Labelled photos from "images", an image-classification folder in JunmyeongPark/yolo26_kant. The possible labels are: knob, sign green, sign off, sign red, sign yellow.

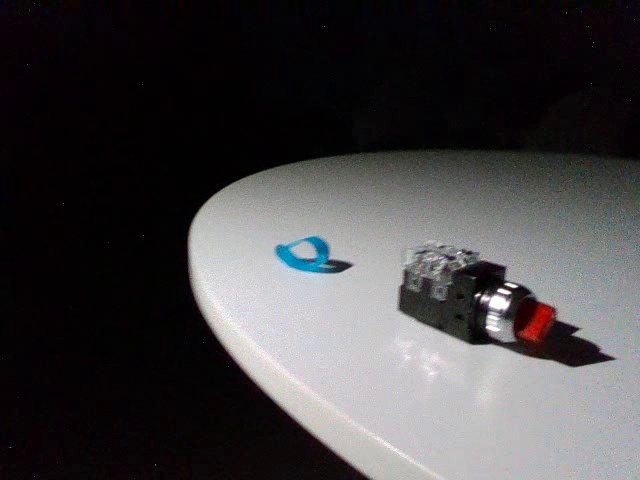
Label: knob

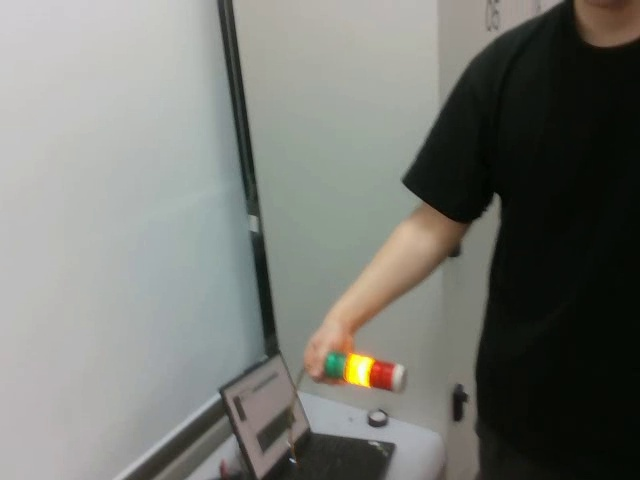
Label: sign yellow

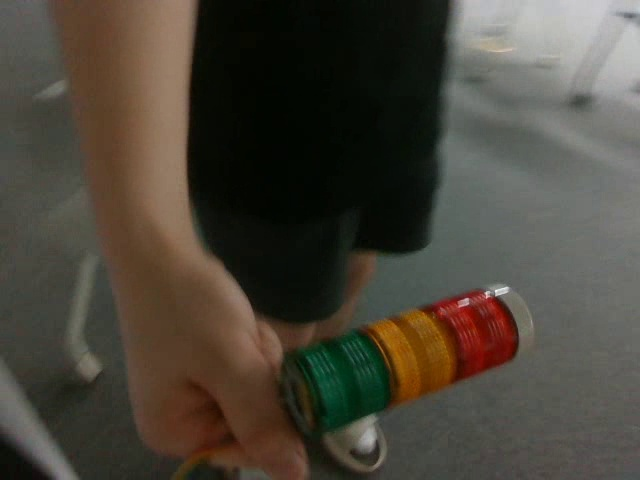
Label: sign off

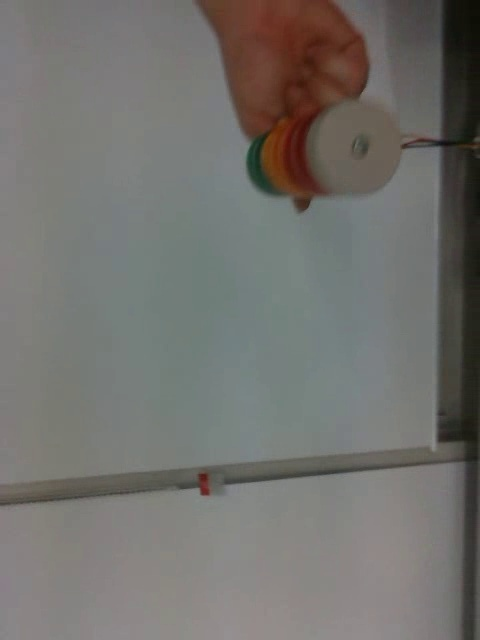
Label: sign off

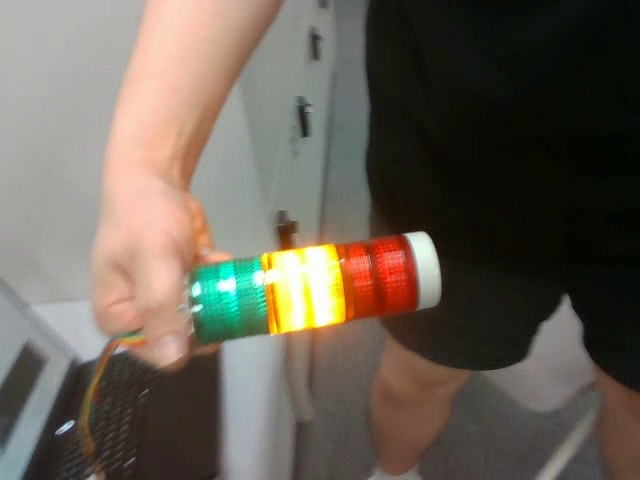
Label: sign yellow

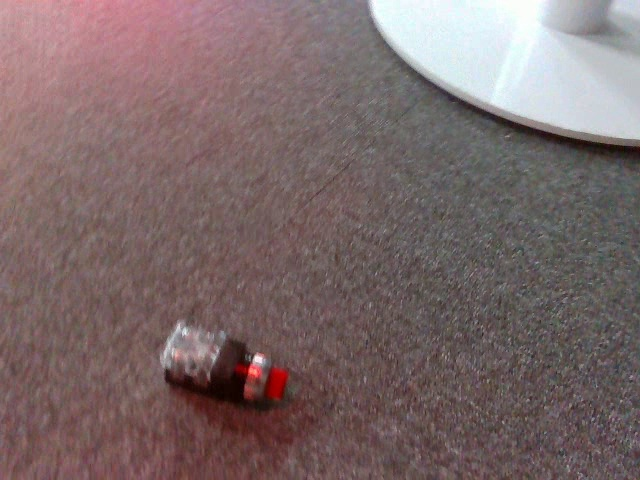
Label: knob
